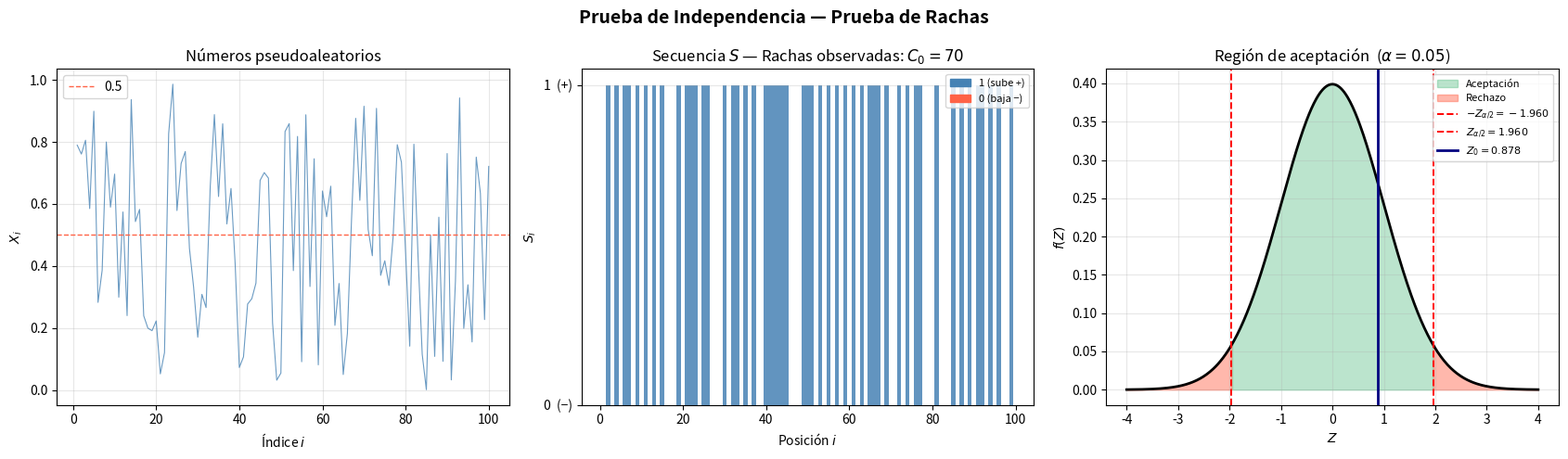

Recreate this plot in Python.
import numpy as np
import matplotlib.pyplot as plt
import matplotlib.patches as mpatches
from scipy.stats import norm

# -------------------------------------------------------
# Tabla 3.1 — ingresada por filas, leída por COLUMNAS
# -------------------------------------------------------
tabla = np.array([
    [0.78961, 0.05230, 0.10699, 0.55877, 0.14151],
    [0.76086, 0.12079, 0.27738, 0.65726, 0.79269],
    [0.80548, 0.82654, 0.29453, 0.20852, 0.42989],
    [0.58518, 0.98611, 0.34488, 0.34358, 0.11537],
    [0.89898, 0.57880, 0.67621, 0.05010, 0.00121],
    [0.28269, 0.73059, 0.70119, 0.18284, 0.49962],
    [0.38618, 0.76910, 0.68334, 0.55170, 0.10850],
    [0.79982, 0.45679, 0.21631, 0.87616, 0.55743],
    [0.58962, 0.33216, 0.03185, 0.61168, 0.09264],
    [0.69623, 0.17028, 0.05475, 0.91512, 0.76262],
    [0.29931, 0.30861, 0.83358, 0.51781, 0.03272],
    [0.57410, 0.26593, 0.85903, 0.43308, 0.35286],
    [0.24000, 0.65559, 0.38507, 0.90829, 0.94187],
    [0.93655, 0.88809, 0.81772, 0.36982, 0.19904],
    [0.54325, 0.62400, 0.09133, 0.41678, 0.33954],
    [0.58244, 0.85853, 0.88752, 0.33729, 0.15506],
    [0.23949, 0.53559, 0.33381, 0.49383, 0.75103],
    [0.19962, 0.65002, 0.74579, 0.79113, 0.63453],
    [0.19147, 0.40644, 0.08128, 0.73435, 0.22724],
    [0.22287, 0.07281, 0.64183, 0.44267, 0.72102]
])

# Leer por columnas (Fortran / column-major order)
numeros = tabla.flatten(order='F')
n = len(numeros)

print(f"Total de números: n = {n}")
print(f"Primeros 10 (columna 1): {numeros[:10]}")

# --- Construcción de la secuencia S ---
S = np.where(numeros[1:] > numeros[:-1], 1, 0)   # 1 = sube (+), 0 = baja (-)

simbolos = np.where(S == 1, '+', '-')
print(f"Longitud de S: {len(S)} = n - 1 = {n} - 1\n")
print("Secuencia S:")
# Imprimir en grupos de 20 para mejor lectura
for i in range(0, len(S), 20):
    print('  ' + ' '.join(simbolos[i:i+20]))

# --- Conteo de rachas ---
# Una nueva racha comienza cada vez que S_i != S_{i-1}
C0 = 1 + np.sum(S[1:] != S[:-1])

print(f"Número de rachas observadas: C₀ = {C0}")

# --- Cálculo de estadísticos ---
mu_C0     = (2 * n - 1) / 3
sigma2_C0 = (16 * n - 29) / 90
sigma_C0  = np.sqrt(sigma2_C0)
Z0        = (C0 - mu_C0) / sigma_C0

print(f"n             = {n}")
print(f"C₀            = {C0}")
print(f"μ_C₀          = (2×{n}−1)/3          = {mu_C0:.4f}")
print(f"σ²_C₀         = (16×{n}−29)/90        = {sigma2_C0:.4f}")
print(f"σ_C₀          = √{sigma2_C0:.4f}              = {sigma_C0:.4f}")
print(f"Z₀            = ({C0} − {mu_C0:.4f}) / {sigma_C0:.4f} = {Z0:.4f}")

# --- Decisión ---
alpha    = 0.05
Z_alpha2 = norm.ppf(1 - alpha / 2)

print(f"Nivel de significancia α = {alpha}")
print(f"Valor crítico Z_{{α/2}}   = ±{Z_alpha2:.4f}")
print(f"Intervalo de aceptación : [{-Z_alpha2:.4f}, {Z_alpha2:.4f}]")
print(f"Z₀                      = {Z0:.4f}")
print()

if abs(Z0) <= Z_alpha2:
    print("✔  CONCLUSIÓN: No se rechaza H₀.")
    print(f"   Los números SON independientes (α = {alpha}).")
else:
    print("✘  CONCLUSIÓN: Se rechaza H₀.")
    print(f"   Los números NO son independientes (α = {alpha}).")

fig, axes = plt.subplots(1, 3, figsize=(17, 5))
fig.suptitle('Prueba de Independencia — Prueba de Rachas', fontsize=14, fontweight='bold')

# ── Gráfico 1: Números originales ──────────────────────────────────────────
ax1 = axes[0]
ax1.plot(range(1, n + 1), numeros, color='steelblue', linewidth=0.8, alpha=0.8)
ax1.axhline(0.5, color='tomato', linestyle='--', linewidth=1, label='0.5')
ax1.set_title('Números pseudoaleatorios')
ax1.set_xlabel('Índice $i$')
ax1.set_ylabel('$X_i$')
ax1.legend()
ax1.grid(True, alpha=0.3)

# ── Gráfico 2: Secuencia S ─────────────────────────────────────────────────
ax2 = axes[1]
colores = ['tomato' if s == 0 else 'steelblue' for s in S]
ax2.bar(range(1, len(S) + 1), S, color=colores, width=1.0, edgecolor='none', alpha=0.85)
ax2.set_yticks([0, 1])
ax2.set_yticklabels(['0  (−)', '1  (+)'])
ax2.set_title(f'Secuencia $S$ — Rachas observadas: $C_0 = {C0}$')
ax2.set_xlabel('Posición $i$')
ax2.set_ylabel('$S_i$')
patch_neg = mpatches.Patch(color='tomato',    label='0 (baja −)')
patch_pos = mpatches.Patch(color='steelblue', label='1 (sube +)')
ax2.legend(handles=[patch_pos, patch_neg], fontsize=8)
ax2.grid(True, axis='y', alpha=0.3)

# ── Gráfico 3: Zona de aceptación ─────────────────────────────────────────
ax3 = axes[2]
x = np.linspace(-4, 4, 500)
y = norm.pdf(x)
ax3.plot(x, y, 'k', linewidth=2)

# Zona de aceptación (verde)
xm = x[(x >= -Z_alpha2) & (x <= Z_alpha2)]
ax3.fill_between(xm, norm.pdf(xm), alpha=0.35, color='mediumseagreen', label='Aceptación')

# Zonas de rechazo (rojo)
xl = x[x <= -Z_alpha2]
xr = x[x >= Z_alpha2]
ax3.fill_between(xl, norm.pdf(xl), alpha=0.45, color='tomato', label='Rechazo')
ax3.fill_between(xr, norm.pdf(xr), alpha=0.45, color='tomato')

# Líneas de valor crítico y Z0
ax3.axvline(-Z_alpha2, color='red',  linestyle='--', linewidth=1.4,
            label=f'$-Z_{{\\alpha/2}} = {-Z_alpha2:.3f}$')
ax3.axvline( Z_alpha2, color='red',  linestyle='--', linewidth=1.4,
            label=f'$Z_{{\\alpha/2}} = {Z_alpha2:.3f}$')
ax3.axvline(Z0, color='navy', linestyle='-', linewidth=2,
            label=f'$Z_0 = {Z0:.3f}$')

ax3.set_title(f'Región de aceptación  ($\\alpha = {alpha}$)')
ax3.set_xlabel('$Z$')
ax3.set_ylabel('$f(Z)$')
ax3.legend(fontsize=8)
ax3.grid(True, alpha=0.3)

plt.tight_layout()
plt.show()
